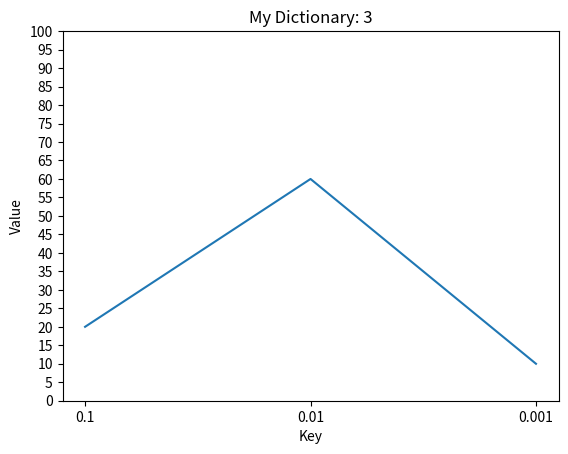

This chart was generated by the following Python code:
import matplotlib.pyplot as plt
import numpy as np


loss_dict = {"0.1": 20, "0.01": 60, "0.001": 10}

myList = loss_dict.items()

x, y = zip(*myList)
ASDAS = 3
plt.plot(x, y)
plt.xlabel('Key')
plt.ylabel('Value')
plt.yticks(np.arange(0, 105, 5))
plt.title(F'My Dictionary: {ASDAS}')
plt.show()

